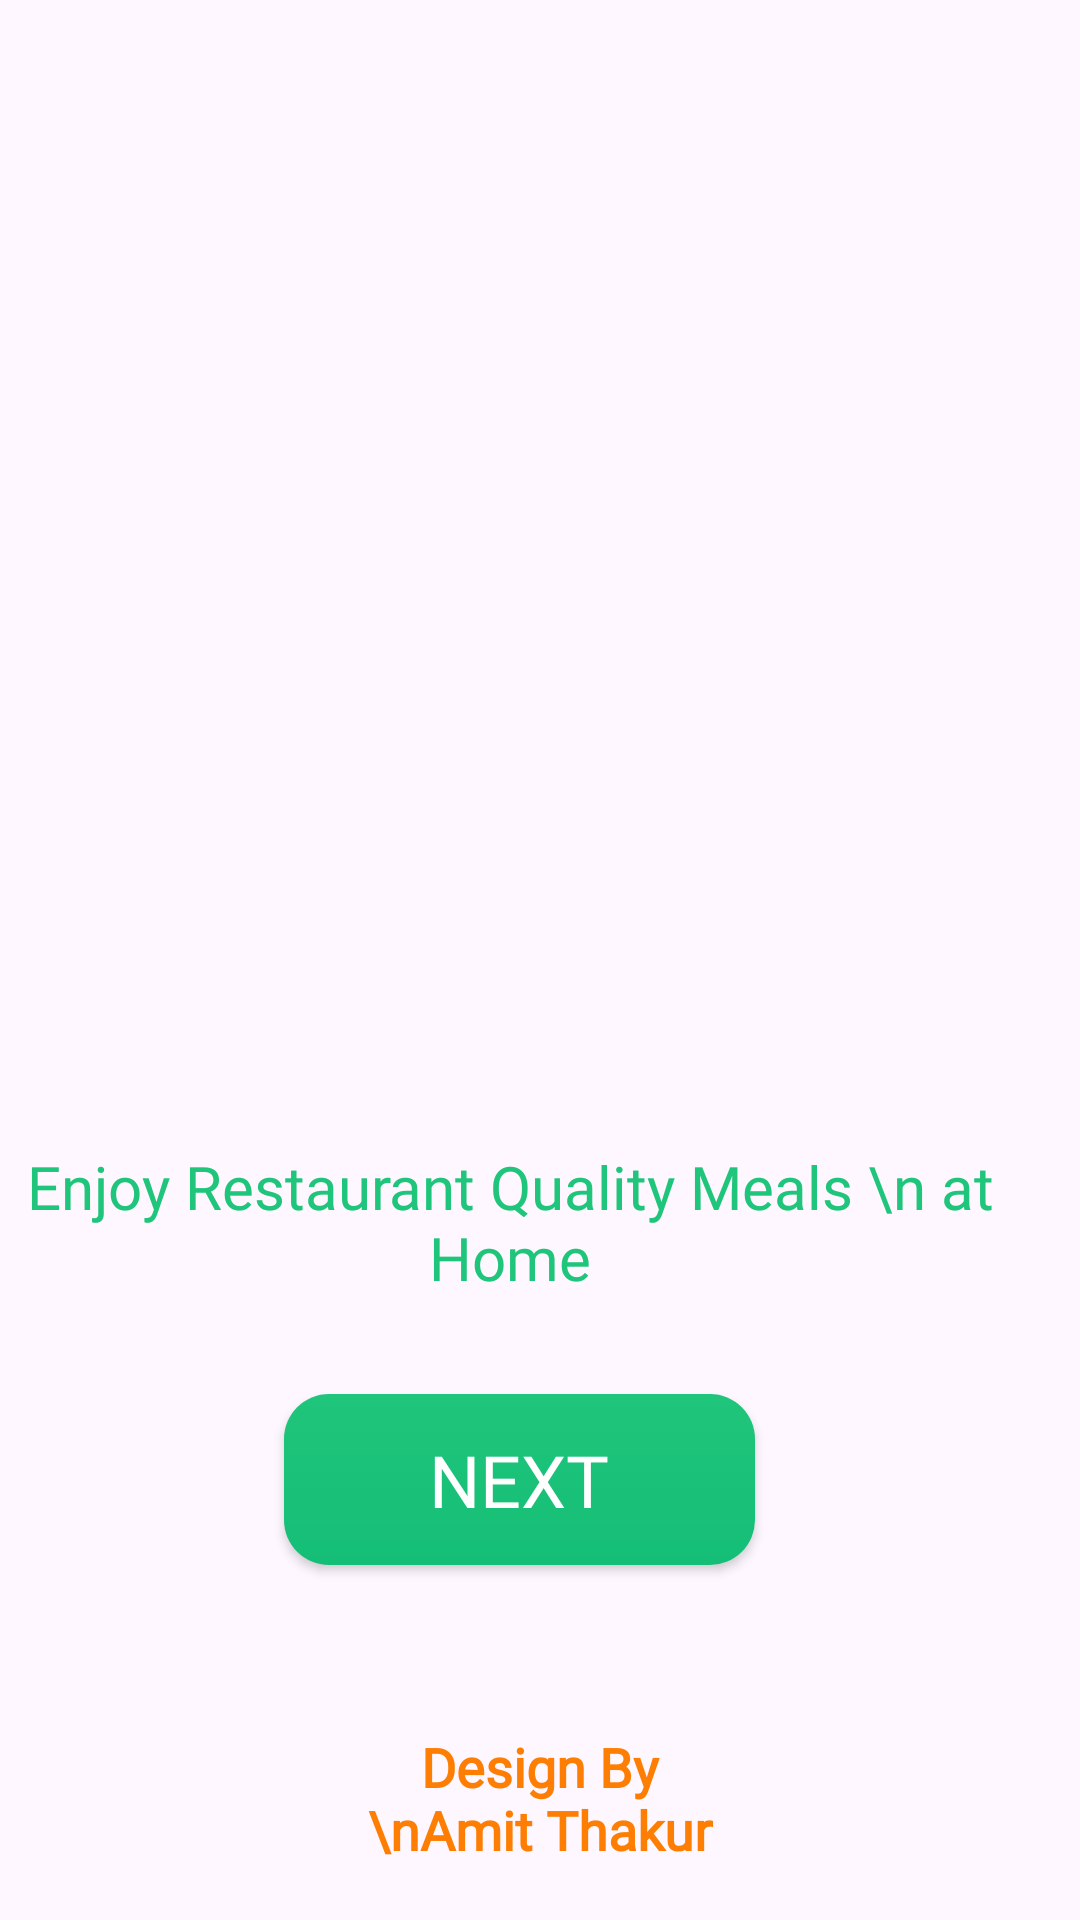

Layout XML and referenced resources for this Android screen:
<!-- AndroidManifest.xml: application theme Theme.FoodyMind -->
<!-- res/layout/activity_start.xml -->
<?xml version="1.0" encoding="utf-8"?>
<androidx.constraintlayout.widget.ConstraintLayout xmlns:android="http://schemas.android.com/apk/res/android"
    xmlns:app="http://schemas.android.com/apk/res-auto"
    xmlns:tools="http://schemas.android.com/tools"
    android:id="@+id/main"
    android:layout_width="match_parent"
    android:layout_height="match_parent"
    tools:context=".StartActivity">

    <ImageView
        android:id="@+id/imageView2"
        android:layout_width="333dp"
        android:layout_height="312dp"
        android:layout_marginStart="13dp"
        android:layout_marginTop="98dp"
        android:layout_marginEnd="29dp"
        android:layout_marginBottom="289dp"
        app:layout_constraintBottom_toBottomOf="parent"
        app:layout_constraintEnd_toEndOf="parent"
        app:layout_constraintHorizontal_bias="0.63"
        app:layout_constraintStart_toStartOf="parent"
        app:layout_constraintTop_toTopOf="parent"
        app:layout_constraintVertical_bias="0.478"
        app:srcCompat="@drawable/burrgar" />

    <TextView
        android:id="@+id/textView3"
        android:layout_width="325dp"
        android:layout_height="wrap_content"
        android:fontFamily="@font/yonsungregular"
        android:text="Enjoy Restaurant Quality Meals \n at Home"
        android:textAlignment="center"
        android:textColor="@color/textColor"
        android:textSize="20dp"
        app:layout_constraintEnd_toEndOf="@+id/imageView2"
        app:layout_constraintStart_toStartOf="@+id/imageView2"
        app:layout_constraintTop_toBottomOf="@+id/imageView2"
        tools:ignore="MissingConstraints" />

    <androidx.appcompat.widget.AppCompatButton
        android:id="@+id/NextBtn"
        android:layout_width="157dp"
        android:layout_height="57dp"
        android:layout_marginTop="32dp"
        android:background="@drawable/buttongradient"
        android:fontFamily="@font/yonsungregular"
        android:text="Next"
        android:textAlignment="center"
        android:textColor="@color/white"
        android:textSize="24dp"
        app:layout_constraintEnd_toEndOf="@+id/textView3"
        app:layout_constraintHorizontal_bias="0.517"
        app:layout_constraintStart_toStartOf="@+id/textView3"
        app:layout_constraintTop_toBottomOf="@+id/textView3" />

    <TextView
        android:id="@+id/textView2"
        android:layout_width="130dp"
        android:layout_height="65dp"
        android:layout_marginBottom="8dp"
        android:fontFamily="@font/yonsungregular"
        android:gravity="center"
        android:text="Design By \nAmit Thakur"
        android:textColor="#FD7E03"
        android:textSize="18dp"
        android:textStyle="bold"
        app:layout_constraintBottom_toBottomOf="parent"
        app:layout_constraintEnd_toEndOf="parent"
        app:layout_constraintStart_toStartOf="parent" />
</androidx.constraintlayout.widget.ConstraintLayout>
<!-- resources referenced by this layout -->
<resources>
  <color name="textColor">#1FC57A</color>
  <color name="white">#FFFFFFFF</color>
  <!-- drawable buttongradient (drawable) -->
  <?xml version="1.0" encoding="utf-8"?>
  <shape xmlns:android="http://schemas.android.com/apk/res/android">
      <corners android:radius="15dp"/>
      <gradient android:angle="-45" android:startColor="@color/textColor" android:endColor="#15BE77"/>
  </shape>
  <style name="Theme.FoodyMind" parent="Base.Theme.FoodyMind" />
  <style name="Base.Theme.FoodyMind" parent="Theme.Material3.DayNight.NoActionBar">
          
          
      </style>
</resources>
